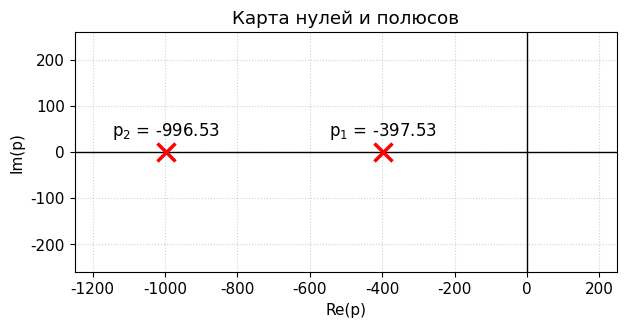

Generate this figure with matplotlib: (Note: this script raises an exception after producing the figure.)
# -*- coding: utf-8 -*-
"""Графики: карта полюсов, АЧХ, ФЧХ, ИПФ (вариант 19, схема 1)."""
import matplotlib
matplotlib.use('Agg')
import matplotlib.pyplot as plt
import numpy as np
from scipy import signal

plt.rcParams['font.family'] = 'DejaVu Sans'
plt.rcParams['font.size'] = 11

R1, R2 = 900.0, 4900.0
C1, C2 = 1.59e-6, 0.36e-6
a2 = R1 * R2 * C1 * C2          # 2.524284e-06
a1 = R1 * C1 + (R1 + R2) * C2   # 3.519e-03
num, den = [1.0], [a2, a1, 1.0]
sys_tf = signal.TransferFunction(num, den)
p1, p2 = sys_tf.poles[1], sys_tf.poles[0]   # -397.53, -996.53
K = 1.0 / a2 / (p1 - p2)

# ---------- 1. Карта нулей и полюсов ----------
fig, ax = plt.subplots(figsize=(6.4, 3.4), dpi=200)
ax.axhline(0, color='k', lw=1)
ax.axvline(0, color='k', lw=1)
ax.plot([p1, p2], [0, 0], 'rx', ms=13, mew=2.5)
ax.annotate(f'p$_1$ = {p1:.2f}', (p1, 0), textcoords='offset points', xytext=(0, 12),
            ha='center', fontsize=12)
ax.annotate(f'p$_2$ = {p2:.2f}', (p2, 0), textcoords='offset points', xytext=(0, 12),
            ha='center', fontsize=12)
ax.set_xlim(-1250, 250)
ax.set_ylim(-260, 260)
ax.set_xlabel('Re(p)')
ax.set_ylabel('Im(p)')
ax.set_title('Карта нулей и полюсов')
ax.grid(True, ls=':', alpha=0.6)
plt.tight_layout()
plt.savefig('img/pzmap.png', bbox_inches='tight', facecolor='white')
plt.close()

# ---------- 2. АЧХ ----------
w = np.logspace(0, 5, 2000)
A_an = 1.0 / np.sqrt((1 - a2 * w**2)**2 + (a1 * w)**2)
w_out, mag_db, phase = signal.bode(sys_tf, w)
mag = 10.0 ** (mag_db / 20.0)

fig, axs = plt.subplots(1, 2, figsize=(11, 3.6), dpi=200)
axs[0].semilogx(w, A_an, 'b-', lw=2)
axs[0].set_title('АЧХ (аналитически)')
axs[0].set_xlabel('ω, рад/с'); axs[0].set_ylabel('A(ω)')
axs[0].set_xlim(1, 1e5); axs[0].set_ylim(0, 1.1)
axs[0].grid(True, which='both', ls=':', alpha=0.6)
axs[1].semilogx(w_out, mag, 'r-', lw=2)
axs[1].set_title('АЧХ (встроенная функция bode)')
axs[1].set_xlabel('ω, рад/с'); axs[1].set_ylabel('A(ω)')
axs[1].set_xlim(1, 1e5); axs[1].set_ylim(0, 1.1)
axs[1].grid(True, which='both', ls=':', alpha=0.6)
plt.tight_layout()
plt.savefig('img/achh.png', bbox_inches='tight', facecolor='white')
plt.close()

# ---------- 3. ФЧХ ----------
phi_an = -np.degrees(np.arctan2(a1 * w, 1 - a2 * w**2))
fig, axs = plt.subplots(1, 2, figsize=(11, 3.6), dpi=200)
axs[0].semilogx(w, phi_an, 'b-', lw=2)
axs[0].set_title('ФЧХ (аналитически)')
axs[0].set_xlabel('ω, рад/с'); axs[0].set_ylabel('φ(ω), град')
axs[0].set_xlim(1, 1e5); axs[0].set_ylim(-185, 5)
axs[0].set_yticks(range(-180, 1, 30))
axs[0].grid(True, which='both', ls=':', alpha=0.6)
axs[1].semilogx(w_out, phase, 'r-', lw=2)
axs[1].set_title('ФЧХ (встроенная функция bode)')
axs[1].set_xlabel('ω, рад/с'); axs[1].set_ylabel('φ(ω), град')
axs[1].set_xlim(1, 1e5); axs[1].set_ylim(-185, 5)
axs[1].set_yticks(range(-180, 1, 30))
axs[1].grid(True, which='both', ls=':', alpha=0.6)
plt.tight_layout()
plt.savefig('img/fchh.png', bbox_inches='tight', facecolor='white')
plt.close()

# ---------- 4. ИПФ ----------
t = np.linspace(0, 0.012, 2000)
h_an = K * (np.exp(p1 * t) - np.exp(p2 * t))
t_sys, h_sys = signal.impulse(sys_tf, T=t)

fig, axs = plt.subplots(1, 2, figsize=(11, 3.6), dpi=200)
axs[0].plot(t * 1000, h_an, 'b-', lw=2)
axs[0].set_title('ИПФ (аналитически)')
axs[0].set_xlabel('t, мс'); axs[0].set_ylabel('h(t), 1/с')
axs[0].set_xlim(0, 12); axs[0].set_ylim(0, 240)
axs[0].grid(True, ls=':', alpha=0.6)
axs[1].plot(t_sys * 1000, h_sys, 'r-', lw=2)
axs[1].set_title('ИПФ (встроенная функция impulse)')
axs[1].set_xlabel('t, мс'); axs[1].set_ylabel('h(t), 1/с')
axs[1].set_xlim(0, 12); axs[1].set_ylim(0, 240)
axs[1].grid(True, ls=':', alpha=0.6)
plt.tight_layout()
plt.savefig('img/ipf.png', bbox_inches='tight', facecolor='white')
plt.close()

# контроль совпадения
err_a = np.max(np.abs(A_an - mag))
err_h = np.max(np.abs(h_an - h_sys))
print(f'p1={p1:.2f}, p2={p2:.2f}, K={K:.2f}')
print(f'max |A_an - A_bode| = {err_a:.2e}')
print(f'max |h_an - h_impulse| = {err_h:.2e}')
print('saved img/pzmap.png, achh.png, fchh.png, ipf.png')
